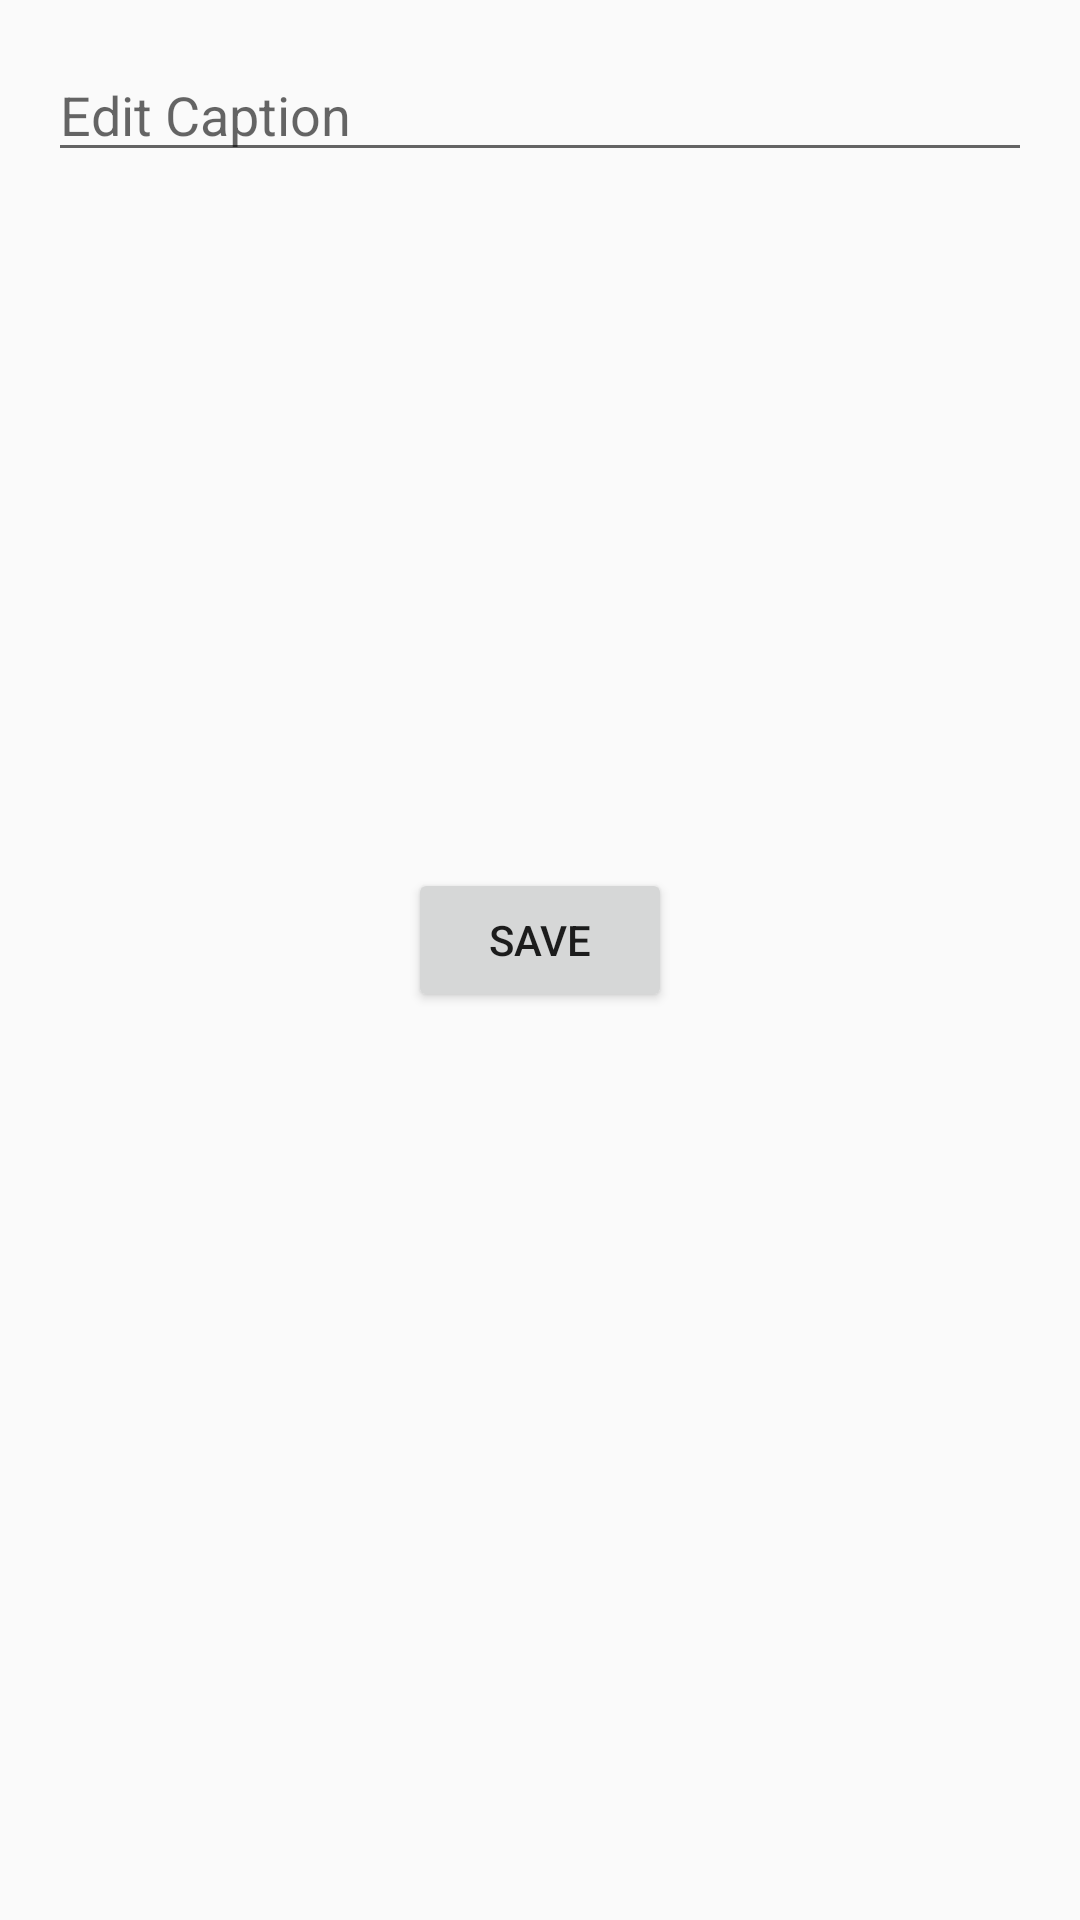

The Android layout XML behind this screen, and the referenced resources:
<!-- AndroidManifest.xml: application theme Theme.Connectify -->
<!-- res/layout/activity_edit_post.xml -->
<?xml version="1.0" encoding="utf-8"?>
<androidx.constraintlayout.widget.ConstraintLayout xmlns:android="http://schemas.android.com/apk/res/android"
    xmlns:app="http://schemas.android.com/apk/res-auto"
    xmlns:tools="http://schemas.android.com/tools"
    android:layout_width="match_parent"
    android:layout_height="match_parent"
    tools:context=".EditPostActivity">

    <EditText
        android:id="@+id/editCaptionEditText"
        android:layout_width="0dp"
        android:layout_height="wrap_content"
        android:hint="Edit Caption"
        android:layout_margin="16dp"
        app:layout_constraintTop_toTopOf="parent"
        app:layout_constraintLeft_toLeftOf="parent"
        app:layout_constraintRight_toRightOf="parent"
        android:inputType="textMultiLine" />

    <ImageView
        android:id="@+id/postImageView"
        android:layout_width="0dp"
        android:layout_height="200dp"
        android:layout_margin="16dp"
        app:layout_constraintTop_toBottomOf="@id/editCaptionEditText"
        app:layout_constraintLeft_toLeftOf="parent"
        app:layout_constraintRight_toRightOf="parent"
        android:contentDescription="Post Image" />

    <Button
        android:id="@+id/saveButton"
        android:layout_width="wrap_content"
        android:layout_height="wrap_content"
        android:text="Save"
        android:layout_margin="16dp"
        app:layout_constraintTop_toBottomOf="@id/postImageView"
        app:layout_constraintLeft_toLeftOf="parent"
        app:layout_constraintRight_toRightOf="parent" />

</androidx.constraintlayout.widget.ConstraintLayout>
<!-- resources referenced by this layout -->
<resources>
  <style name="Theme.Connectify" parent="Theme.AppCompat.Light.DarkActionBar">
          
          <item name="colorPrimary">@color/colorPrimary</item>
          <item name="colorPrimaryDark">@color/colorPrimaryDark</item>
          <item name="colorAccent">@color/colorAccent</item>
      </style>
  <color name="colorPrimary">#070708</color>
  <color name="colorPrimaryDark">#3700B3</color>
  <color name="colorAccent">#03DAC5</color>
</resources>
